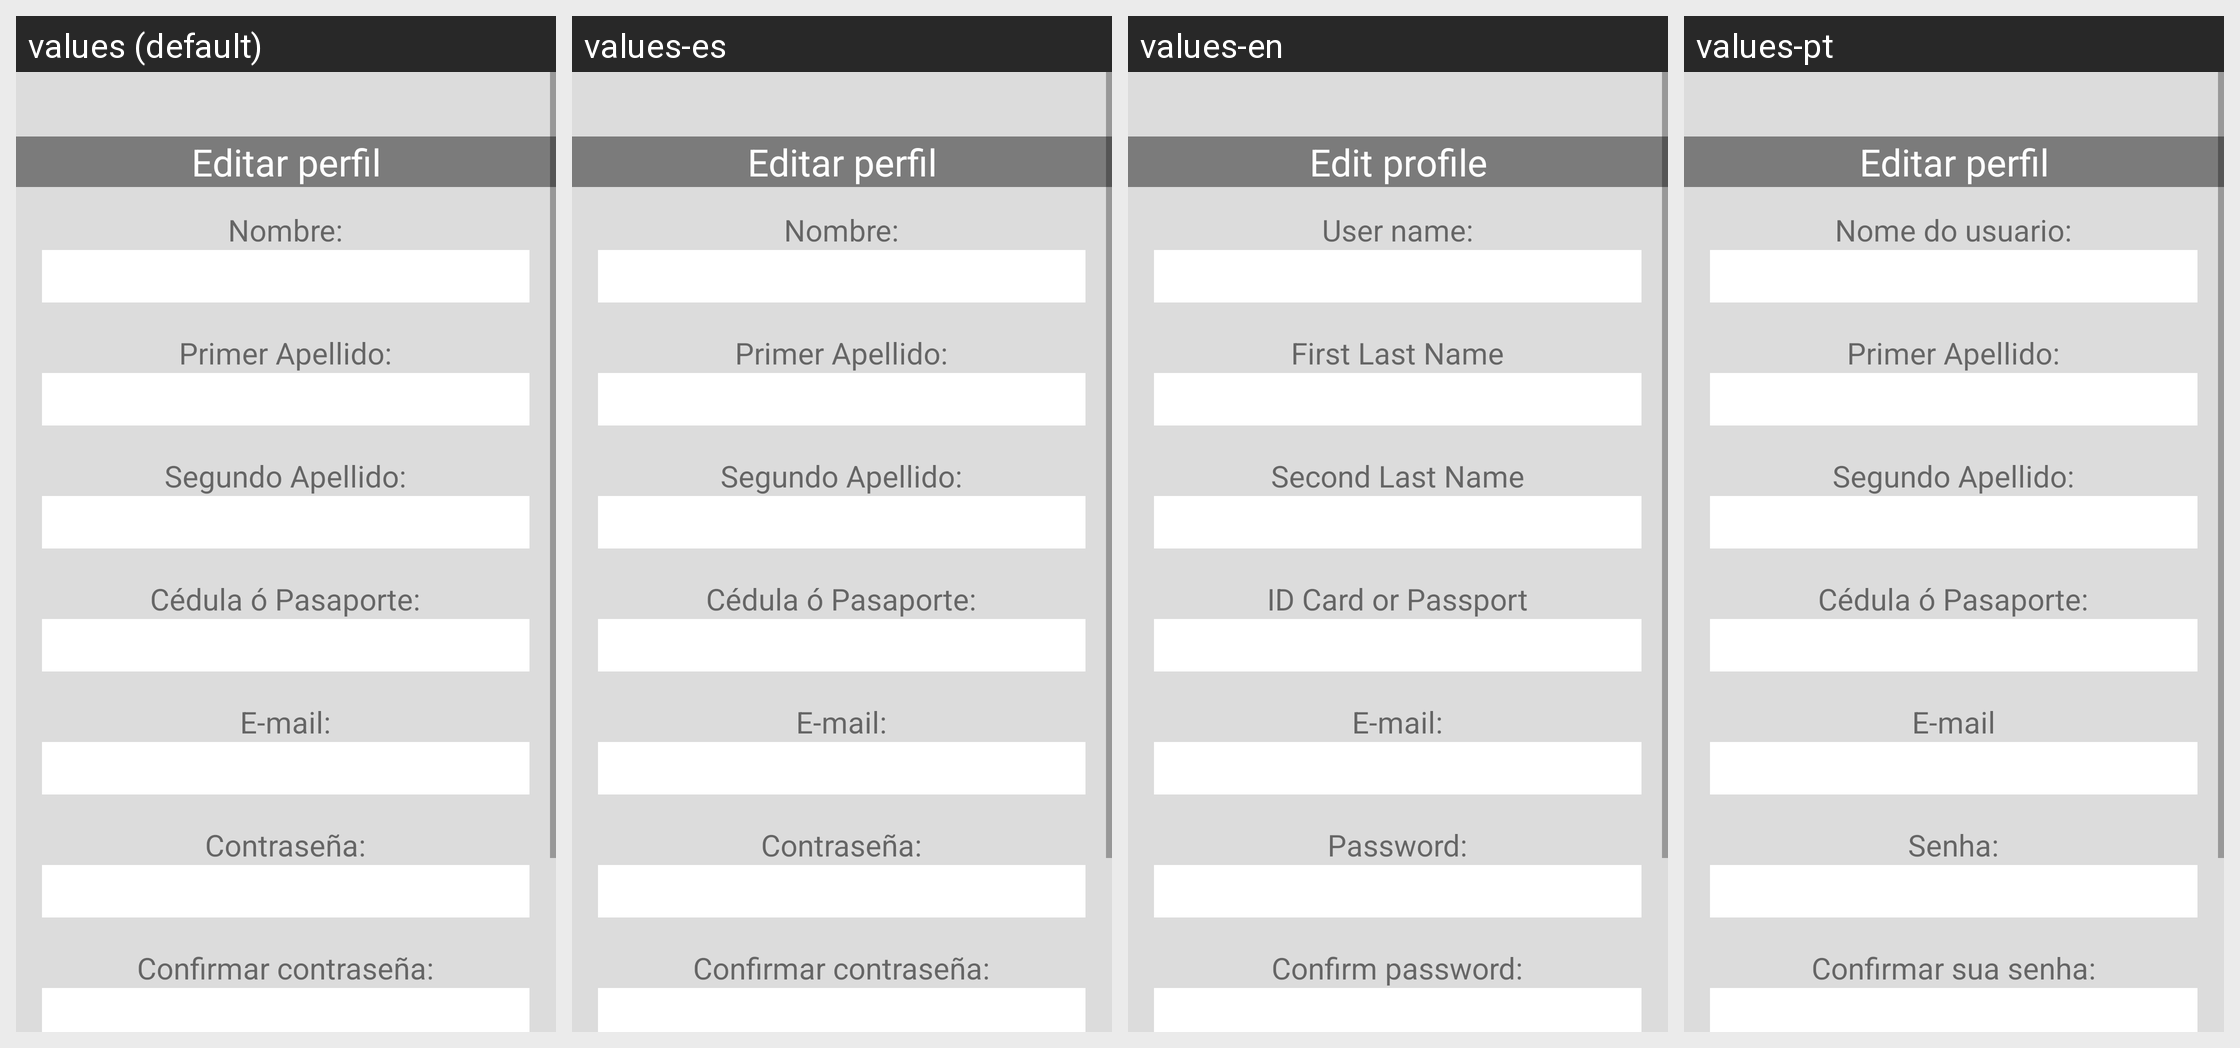

For this localized Android screen grid, give each drawn string resource with its value in every locale shown.
Android screen res/layout/activity_edit.xml rendered under 4 locales, left to right: values (default), values-es, values-en, values-pt. Device: Nexus 5 (rendered at 1080×1920; each locale shown at half size, 540×960, under a caption strip naming it); theme AppTheme.
Strings drawn on this screen, with the default value and each locale's value (text and hints the layout hard-codes appear in the picture but are not listed):

Edit_action
  values: Editar perfil
  values-es: Editar perfil
  values-en: Edit profile
  values-pt: Editar perfil  [not translated; the default value is used]

usuarioText2
  values: Nombre:
  values-es: Nombre:
  values-en: User name:
  values-pt: Nome do usuario:

apellidoText1
  values: Primer Apellido:
  values-es: Primer Apellido:
  values-en: First Last Name
  values-pt: Primer Apellido:  [not translated; the default value is used]

apellidoText2
  values: Segundo Apellido:
  values-es: Segundo Apellido:
  values-en: Second Last Name
  values-pt: Segundo Apellido:  [not translated; the default value is used]

identificacionU
  values: Cédula ó Pasaporte:
  values-es: Cédula ó Pasaporte:
  values-en: ID Card or Passport
  values-pt: Cédula ó Pasaporte:  [not translated; the default value is used]

emailText
  values: E-mail:
  values-es: E-mail:
  values-en: E-mail:
  values-pt: E-mail

passwordText
  values: Contraseña:
  values-es: Contraseña:
  values-en: Password:
  values-pt: Senha:

passwordText2
  values: Confirmar contraseña:
  values-es: Confirmar contraseña:
  values-en: Confirm password:
  values-pt: Confirmar sua senha:

GuardarBoton
  values: Guardar
  values-es: Guardar
  values-en: Save
  values-pt: Salvar

CancelarBoton
  values: Cancelar
  values-es: Cancelar
  values-en: Cancel
  values-pt: Cancelar
